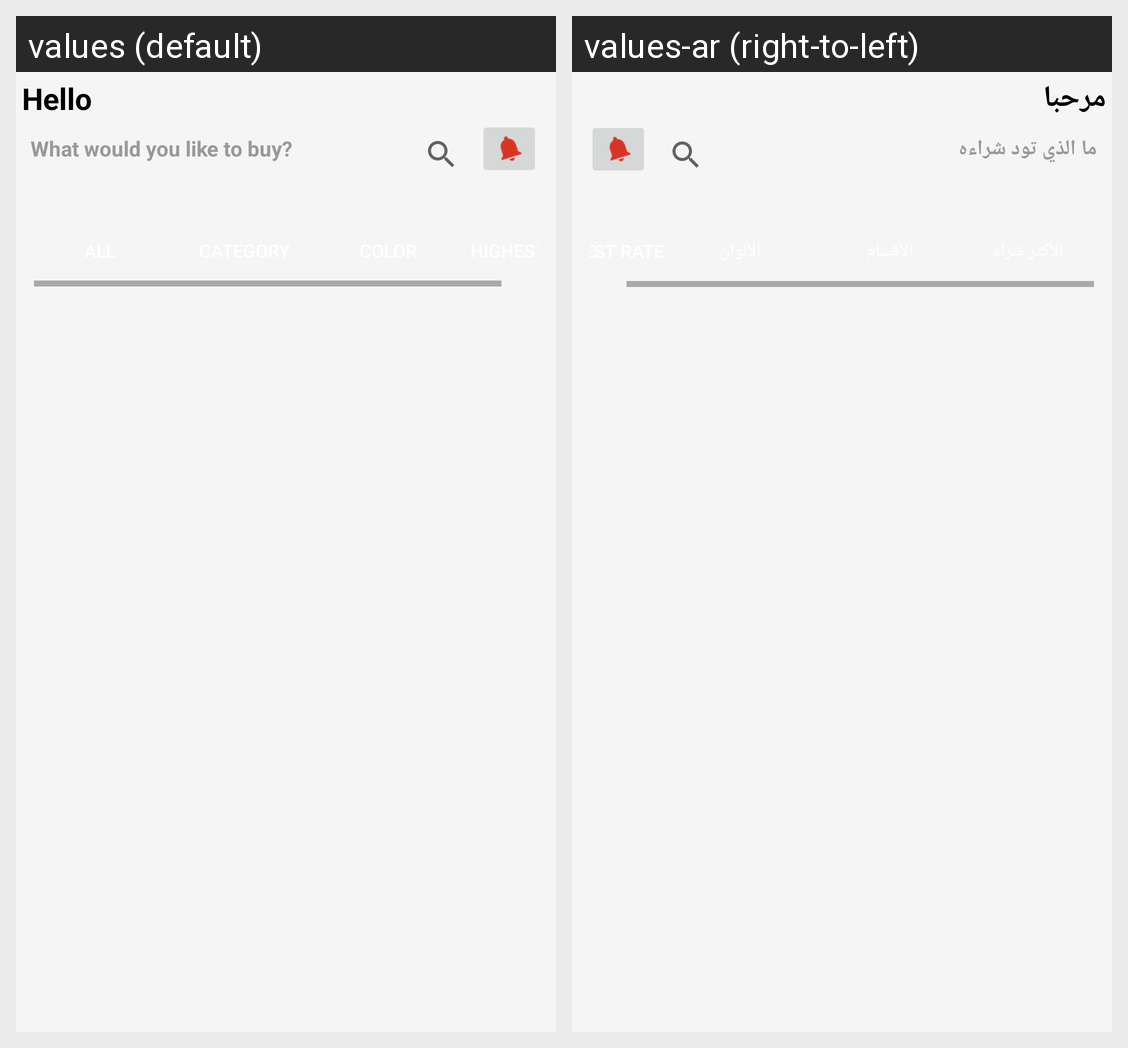

The same Android screen rendered under two of its app's locales, left to right. List the strings drawn on it with the default value and each locale's translation.
Android screen res/layout/fragment_home.xml rendered under 2 locales, left to right: values (default), values-ar (right-to-left). Device: Nexus 5 (rendered at 1080×1920; each locale shown at half size, 540×960, under a caption strip naming it); theme AppTheme.
Strings drawn on this screen, with the default value and each locale's value (text and hints the layout hard-codes, and strings that could not be matched under every locale, appear in the picture but are not listed):

hello
  values: Hello
  values-ar: مرحبا

welcome
  values: What would you like to buy?
  values-ar: ما الذي تود شراءه
